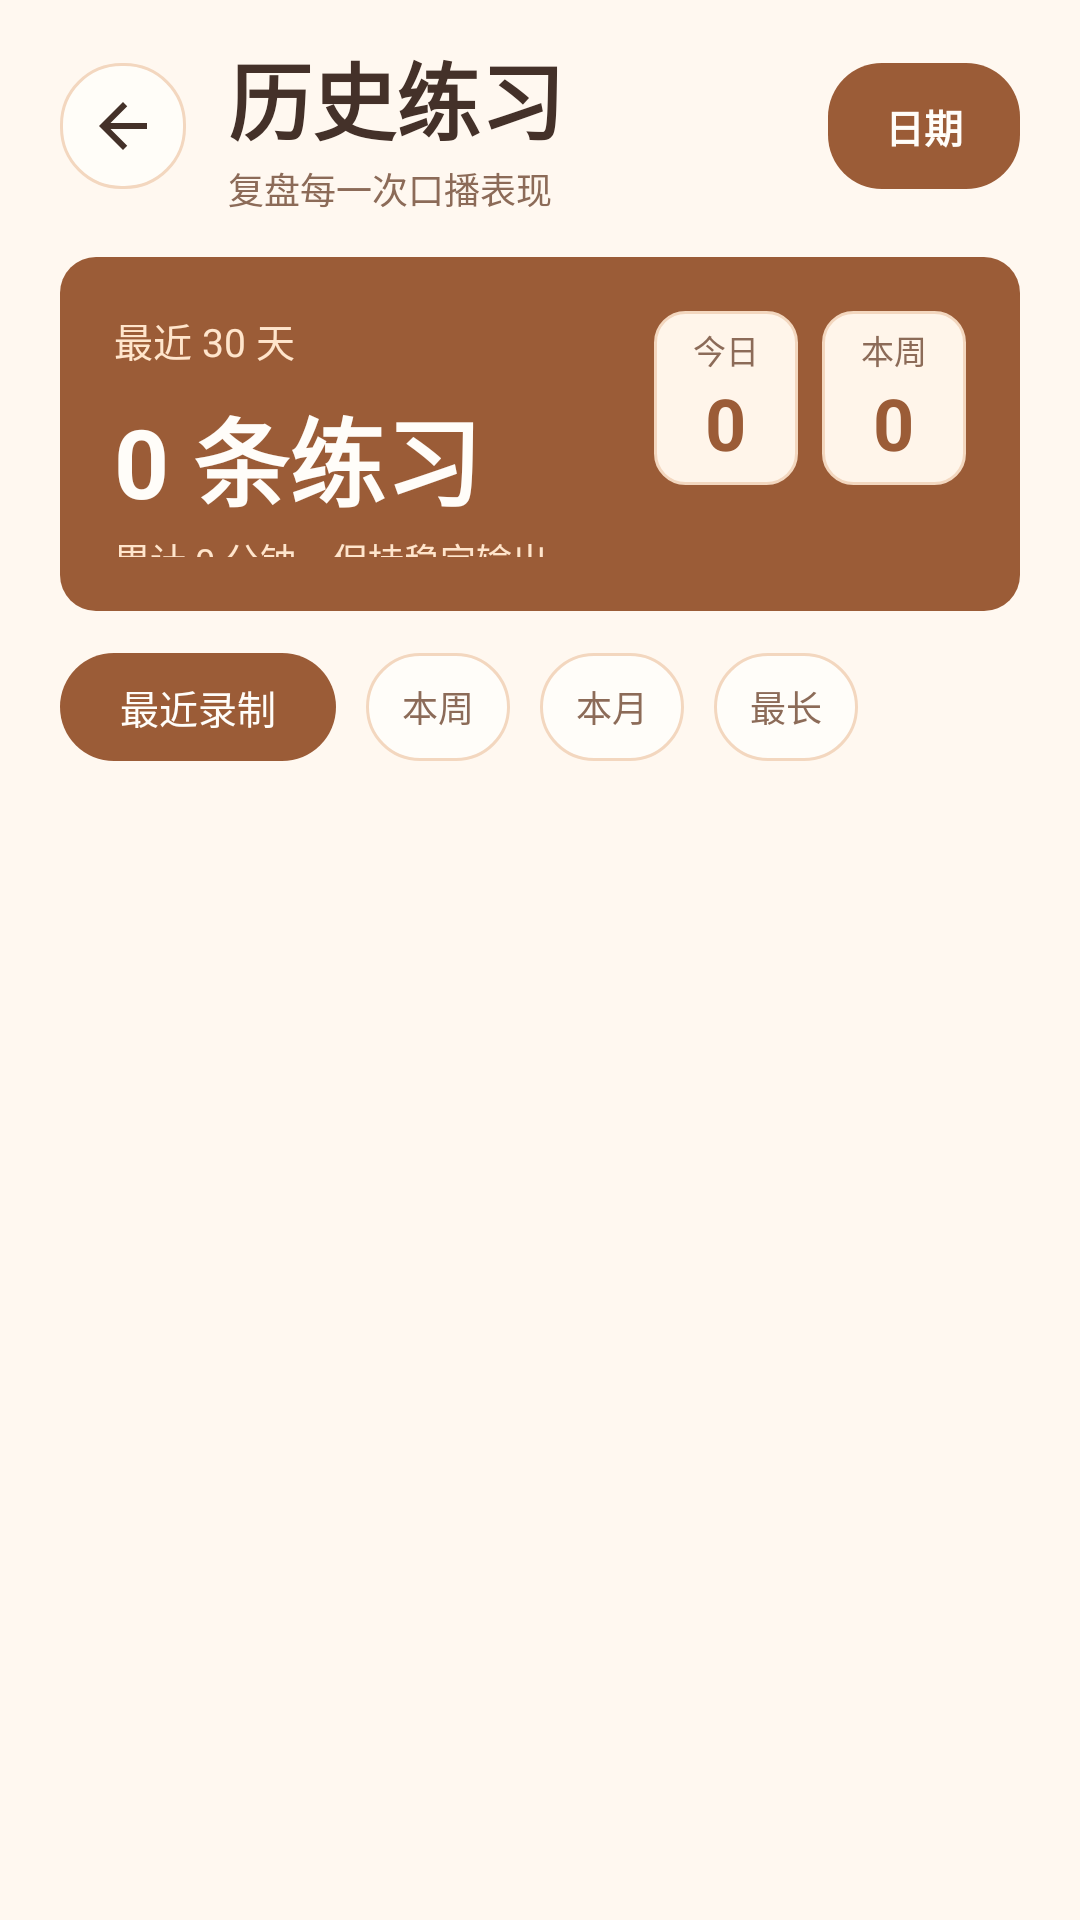

Write the Android layout XML for this screen, with the resource values it uses.
<!-- AndroidManifest.xml: activity theme Theme.Talky -->
<!-- res/layout/fragment_history.xml -->
<?xml version="1.0" encoding="utf-8"?>
<LinearLayout xmlns:android="http://schemas.android.com/apk/res/android"
    xmlns:app="http://schemas.android.com/apk/res-auto"
    android:layout_width="match_parent"
    android:layout_height="match_parent"
    android:background="@color/talky_page_bg"
    android:orientation="vertical">

    <androidx.constraintlayout.widget.ConstraintLayout
        android:id="@+id/header_bar"
        android:layout_width="match_parent"
        android:layout_height="wrap_content"
        android:paddingStart="20dp"
        android:paddingTop="12dp"
        android:paddingEnd="20dp"
        android:paddingBottom="10dp">

        <ImageButton
            android:id="@+id/back_button"
            android:layout_width="42dp"
            android:layout_height="42dp"
            android:background="@drawable/bg_back_button_light"
            android:contentDescription="返回"
            android:padding="10dp"
            android:src="@drawable/ic_arrow_back"
            app:layout_constraintBottom_toBottomOf="parent"
            app:layout_constraintStart_toStartOf="parent"
            app:layout_constraintTop_toTopOf="parent" />

        <LinearLayout
            android:id="@+id/title_group"
            android:layout_width="0dp"
            android:layout_height="wrap_content"
            android:layout_marginStart="14dp"
            android:orientation="vertical"
            app:layout_constraintBottom_toBottomOf="@id/back_button"
            app:layout_constraintEnd_toStartOf="@id/date_filter_card"
            app:layout_constraintStart_toEndOf="@id/back_button"
            app:layout_constraintTop_toTopOf="@id/back_button">

            <TextView
                android:id="@+id/page_title"
                android:layout_width="wrap_content"
                android:layout_height="wrap_content"
                android:text="历史练习"
                android:textColor="@color/talky_text"
                android:textSize="28sp"
                android:textStyle="bold" />

            <TextView
                android:layout_width="wrap_content"
                android:layout_height="wrap_content"
                android:layout_marginTop="1dp"
                android:text="复盘每一次口播表现"
                android:textColor="@color/talky_subtext"
                android:textSize="12sp" />
        </LinearLayout>

        <TextView
            android:id="@+id/date_filter_card"
            android:layout_width="64dp"
            android:layout_height="42dp"
            android:background="@drawable/bg_history_filter_active"
            android:gravity="center"
            android:text="日期"
            android:textColor="@color/talky_surface"
            android:textSize="13sp"
            android:textStyle="bold"
            app:layout_constraintBottom_toBottomOf="@id/back_button"
            app:layout_constraintEnd_toEndOf="parent"
            app:layout_constraintTop_toTopOf="@id/back_button" />
    </androidx.constraintlayout.widget.ConstraintLayout>

    <androidx.constraintlayout.widget.ConstraintLayout
        android:id="@+id/summary_panel"
        android:layout_width="match_parent"
        android:layout_height="118dp"
        android:layout_marginHorizontal="20dp"
        android:layout_marginTop="4dp"
        android:background="@drawable/bg_history_summary"
        android:padding="18dp">

        <TextView
            android:id="@+id/summary_range"
            android:layout_width="wrap_content"
            android:layout_height="wrap_content"
            android:text="最近 30 天"
            android:textColor="@color/talky_primary_soft"
            android:textSize="13sp"
            app:layout_constraintStart_toStartOf="parent"
            app:layout_constraintTop_toTopOf="parent" />

        <TextView
            android:id="@+id/summary_total"
            android:layout_width="0dp"
            android:layout_height="wrap_content"
            android:layout_marginTop="6dp"
            android:text="0 条练习"
            android:textColor="@color/talky_surface"
            android:textSize="32sp"
            android:textStyle="bold"
            app:layout_constraintEnd_toStartOf="@id/today_metric"
            app:layout_constraintStart_toStartOf="parent"
            app:layout_constraintTop_toBottomOf="@id/summary_range" />

        <TextView
            android:id="@+id/summary_meta"
            android:layout_width="0dp"
            android:layout_height="wrap_content"
            android:layout_marginTop="2dp"
            android:singleLine="true"
            android:text="累计 0 分钟，保持稳定输出"
            android:textColor="@color/talky_primary_soft"
            android:textSize="12sp"
            app:layout_constraintEnd_toEndOf="parent"
            app:layout_constraintStart_toStartOf="parent"
            app:layout_constraintTop_toBottomOf="@id/summary_total" />

        <LinearLayout
            android:id="@+id/today_metric"
            android:layout_width="48dp"
            android:layout_height="58dp"
            android:layout_marginEnd="8dp"
            android:background="@drawable/bg_history_metric"
            android:gravity="center"
            android:orientation="vertical"
            app:layout_constraintEnd_toStartOf="@id/week_metric"
            app:layout_constraintTop_toTopOf="parent">

            <TextView
                android:layout_width="wrap_content"
                android:layout_height="wrap_content"
                android:text="今日"
                android:textColor="@color/talky_subtext"
                android:textSize="11sp" />

            <TextView
                android:id="@+id/today_count"
                android:layout_width="wrap_content"
                android:layout_height="wrap_content"
                android:text="0"
                android:textColor="@color/talky_recording_dark"
                android:textSize="24sp"
                android:textStyle="bold" />
        </LinearLayout>

        <LinearLayout
            android:id="@+id/week_metric"
            android:layout_width="48dp"
            android:layout_height="58dp"
            android:background="@drawable/bg_history_metric"
            android:gravity="center"
            android:orientation="vertical"
            app:layout_constraintEnd_toEndOf="parent"
            app:layout_constraintTop_toTopOf="parent">

            <TextView
                android:layout_width="wrap_content"
                android:layout_height="wrap_content"
                android:text="本周"
                android:textColor="@color/talky_subtext"
                android:textSize="11sp" />

            <TextView
                android:id="@+id/week_count"
                android:layout_width="wrap_content"
                android:layout_height="wrap_content"
                android:text="0"
                android:textColor="@color/talky_recording_dark"
                android:textSize="24sp"
                android:textStyle="bold" />
        </LinearLayout>
    </androidx.constraintlayout.widget.ConstraintLayout>

    <HorizontalScrollView
        android:id="@+id/filter_scroll"
        android:layout_width="match_parent"
        android:layout_height="wrap_content"
        android:layout_marginTop="14dp"
        android:clipToPadding="false"
        android:overScrollMode="never"
        android:paddingHorizontal="20dp"
        android:scrollbars="none">

        <LinearLayout
            android:layout_width="wrap_content"
            android:layout_height="wrap_content"
            android:gravity="center_vertical"
            android:orientation="horizontal">

            <TextView
                android:id="@+id/date_filter_text"
                android:layout_width="wrap_content"
                android:layout_height="36dp"
                android:background="@drawable/bg_history_filter_active"
                android:ellipsize="end"
                android:gravity="center"
                android:maxWidth="138dp"
                android:paddingHorizontal="20dp"
                android:singleLine="true"
                android:text="最近录制"
                android:textColor="@color/talky_surface"
                android:textSize="13sp" />

            <TextView
                android:id="@+id/week_filter"
                style="@style/TalkyMiniChip"
                android:layout_height="36dp"
                android:layout_marginStart="10dp"
                android:background="@drawable/bg_history_filter"
                android:gravity="center"
                android:text="本周" />

            <TextView
                android:id="@+id/month_filter"
                style="@style/TalkyMiniChip"
                android:layout_height="36dp"
                android:layout_marginStart="10dp"
                android:background="@drawable/bg_history_filter"
                android:gravity="center"
                android:text="本月" />

            <TextView
                android:id="@+id/longest_filter"
                style="@style/TalkyMiniChip"
                android:layout_height="36dp"
                android:layout_marginStart="10dp"
                android:background="@drawable/bg_history_filter"
                android:gravity="center"
                android:text="最长" />

            <TextView
                android:id="@+id/clear_filter"
                style="@style/TalkyMiniChip"
                android:layout_height="36dp"
                android:layout_marginStart="10dp"
                android:background="@drawable/bg_history_filter"
                android:clickable="true"
                android:focusable="true"
                android:gravity="center"
                android:minWidth="76dp"
                android:text="删除当前"
                android:textColor="@color/talky_primary_deep"
                android:visibility="gone" />
        </LinearLayout>
    </HorizontalScrollView>

    <LinearLayout
        android:id="@+id/empty_state"
        android:layout_width="match_parent"
        android:layout_height="0dp"
        android:layout_weight="1"
        android:gravity="center"
        android:orientation="vertical"
        android:visibility="gone">

        <ImageView
            android:layout_width="80dp"
            android:layout_height="80dp"
            android:alpha="0.4"
            android:contentDescription="空"
            android:src="@android:drawable/ic_menu_gallery"
            app:tint="@color/talky_subtext" />

        <TextView
            style="@style/TalkyBody"
            android:layout_marginTop="16dp"
            android:text="还没有练习记录"
            android:textColor="@color/talky_subtext" />

        <TextView
            style="@style/TalkyBody.Small"
            android:layout_marginTop="6dp"
            android:text="去首页开始一段口播练习吧" />
    </LinearLayout>

    <androidx.recyclerview.widget.RecyclerView
        android:id="@+id/recycler_view"
        android:layout_width="match_parent"
        android:layout_height="0dp"
        android:layout_marginTop="10dp"
        android:layout_weight="1"
        android:clipToPadding="false"
        android:paddingHorizontal="20dp"
        android:paddingBottom="24dp" />
</LinearLayout>
<!-- resources referenced by this layout -->
<resources>
  <color name="talky_page_bg">#FFF8F0</color>
  <color name="talky_primary_deep">#D85B2E</color>
  <color name="talky_primary_soft">#FFE5CC</color>
  <color name="talky_recording_dark">#9B5C37</color>
  <color name="talky_subtext">#8C6B58</color>
  <color name="talky_surface">#FFFDF9</color>
  <color name="talky_text">#443129</color>
  <!-- drawable bg_back_button_light (drawable) -->
  <?xml version="1.0" encoding="utf-8"?>
  <shape xmlns:android="http://schemas.android.com/apk/res/android">
      <solid android:color="#F2FFFDF9" />
      <corners android:radius="20dp" />
      <stroke
          android:width="1dp"
          android:color="@color/talky_border" />
  </shape>
  <!-- drawable bg_history_filter (drawable) -->
  <?xml version="1.0" encoding="utf-8"?>
  <shape xmlns:android="http://schemas.android.com/apk/res/android">
      <solid android:color="@color/talky_surface" />
      <stroke
          android:width="1dp"
          android:color="@color/talky_border" />
      <corners android:radius="18dp" />
  </shape>
  <!-- drawable bg_history_filter_active (drawable) -->
  <?xml version="1.0" encoding="utf-8"?>
  <shape xmlns:android="http://schemas.android.com/apk/res/android">
      <solid android:color="@color/talky_recording_dark" />
      <corners android:radius="18dp" />
  </shape>
  <!-- drawable bg_history_metric (drawable) -->
  <?xml version="1.0" encoding="utf-8"?>
  <shape xmlns:android="http://schemas.android.com/apk/res/android">
      <solid android:color="@color/talky_cream" />
      <stroke
          android:width="1dp"
          android:color="@color/talky_border" />
      <corners android:radius="10dp" />
  </shape>
  <!-- drawable bg_history_summary (drawable) -->
  <?xml version="1.0" encoding="utf-8"?>
  <shape xmlns:android="http://schemas.android.com/apk/res/android">
      <solid android:color="@color/talky_recording_dark" />
      <corners android:radius="12dp" />
  </shape>
  <!-- drawable ic_arrow_back (drawable) -->
  <?xml version="1.0" encoding="utf-8"?>
  <vector xmlns:android="http://schemas.android.com/apk/res/android"
      android:width="24dp"
      android:height="24dp"
      android:viewportWidth="24"
      android:viewportHeight="24">
      <path
          android:fillColor="@color/talky_text"
          android:pathData="M20,11H7.83l5.59,-5.59L12,4l-8,8 8,8 1.41,-1.41L7.83,13H20z" />
  </vector>
  <style name="TalkyBody">
          <item name="android:layout_width">wrap_content</item>
          <item name="android:layout_height">wrap_content</item>
          <item name="android:textColor">@color/talky_subtext</item>
          <item name="android:textSize">15sp</item>
          <item name="android:lineSpacingExtra">4dp</item>
      </style>
  <style name="TalkyBody.Small" parent="TalkyBody">
          <item name="android:textSize">12sp</item>
          <item name="android:lineSpacingExtra">2dp</item>
      </style>
  <style name="TalkyMiniChip">
          <item name="android:layout_width">wrap_content</item>
          <item name="android:layout_height">wrap_content</item>
          <item name="android:background">@drawable/bg_mini_chip</item>
          <item name="android:paddingHorizontal">12dp</item>
          <item name="android:paddingVertical">8dp</item>
          <item name="android:textColor">@color/talky_subtext</item>
          <item name="android:textSize">12sp</item>
      </style>
  <color name="talky_border">#F3D7BF</color>
  <color name="talky_cream">#FFF5EA</color>
  <color name="talky_primary">#F3873C</color>
  <style name="Widget.Talky.PrimaryButton" parent="Widget.Material3.Button">
          <item name="backgroundTint">@color/talky_primary</item>
          <item name="cornerRadius">18dp</item>
          <item name="android:textAllCaps">false</item>
          <item name="android:textStyle">bold</item>
          <item name="android:textColor">@color/talky_surface</item>
          <item name="android:paddingHorizontal">18dp</item>
          <item name="android:minHeight">46dp</item>
          <item name="strokeWidth">0dp</item>
      </style>
</resources>
